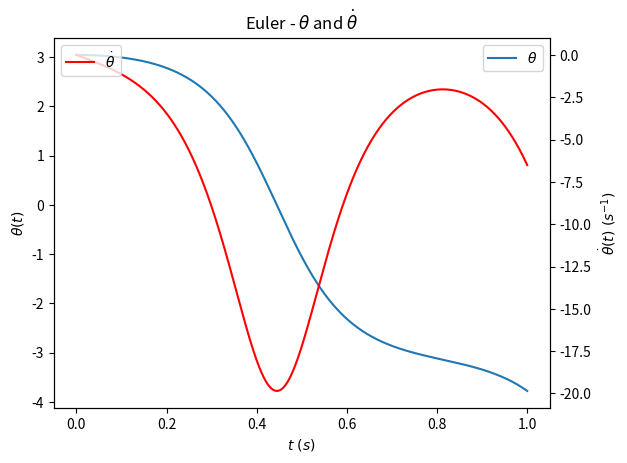
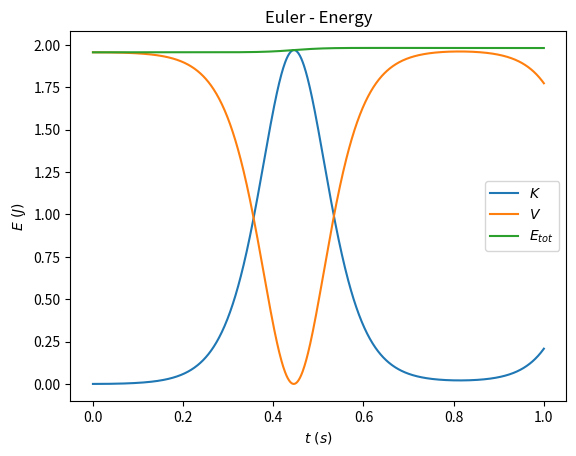

Generate these figures, in order, with matplotlib:
import matplotlib.pyplot as plt
import numpy as np

def pendulum_eq(theta, l):
    g = 9.81 # m/s**2
    return - g * np.sin(theta) / l

def K(thetaDot, l):
    return l**2 * thetaDot**2 / 2

def V(theta, l):
    g = 9.81 # m/s**2
    return - g * l * np.cos(theta) + g * l

# Useful constants
tau = 1e-3                                                                      # s
N = 1000                                                                        # number of steps -> 1s of integration
l = 0.1                                                                         # m

# Initial conditions
theta0 = np.pi - 0.1                                                             # dimensionless
thetaDot0 = 0                                                                   # s**(-2)
theta = [theta0]                                                                # array of angular positions
thetaDot = [thetaDot0]                                                          # array of angular velocities
time = [0]
kinetic = [K(thetaDot0, l)]
potential = [V(theta0, l)]
totalE = [K(thetaDot0, l) + V(theta0, l)]

for i in range(N):
    # Update positions and velocities
    newTheta = theta[i] + tau * thetaDot[i]
    newThetaDot = thetaDot[i] + tau * pendulum_eq(theta[i], l)
    # Append positions and velocities to lists
    theta.append(newTheta)
    thetaDot.append(newThetaDot)
    # Append times and energies to lists
    time.append(time[i] + tau)
    kinetic.append(K(thetaDot[i], l))
    potential.append(V(theta[i], l))
    totalE.append(K(thetaDot[i], l) + V(theta[i], l))

fig1, ax1 = plt.subplots()
ax1.plot(time, theta, label = "$\\theta$")
ax1.set_xlabel("$t\ (s)$")
ax1.set_ylabel("$\\theta(t)$")
ax1.legend(loc = 1)
ax1.set_title("Euler - $\\theta$ and $\dot{\\theta}$")

ax2 = ax1.twinx()
ax2.plot(time, thetaDot, label = "$\dot{\\theta}$", color = "red")
ax2.set_ylabel("$\dot{\\theta}(t)\ (s^{-1})$")
ax2.legend(loc = 2)

fig2, ax3 = plt.subplots()
ax3.plot(time, kinetic, label = "$K$")
ax3.plot(time, potential, label = "$V$")
ax3.plot(time, totalE, label = "$E_{tot}$")
ax3.set_ylabel("$E\ (J)$")
ax3.set_xlabel("$t\ (s)$")
ax3.set_title("Euler - Energy")
ax3.legend()

plt.show()
